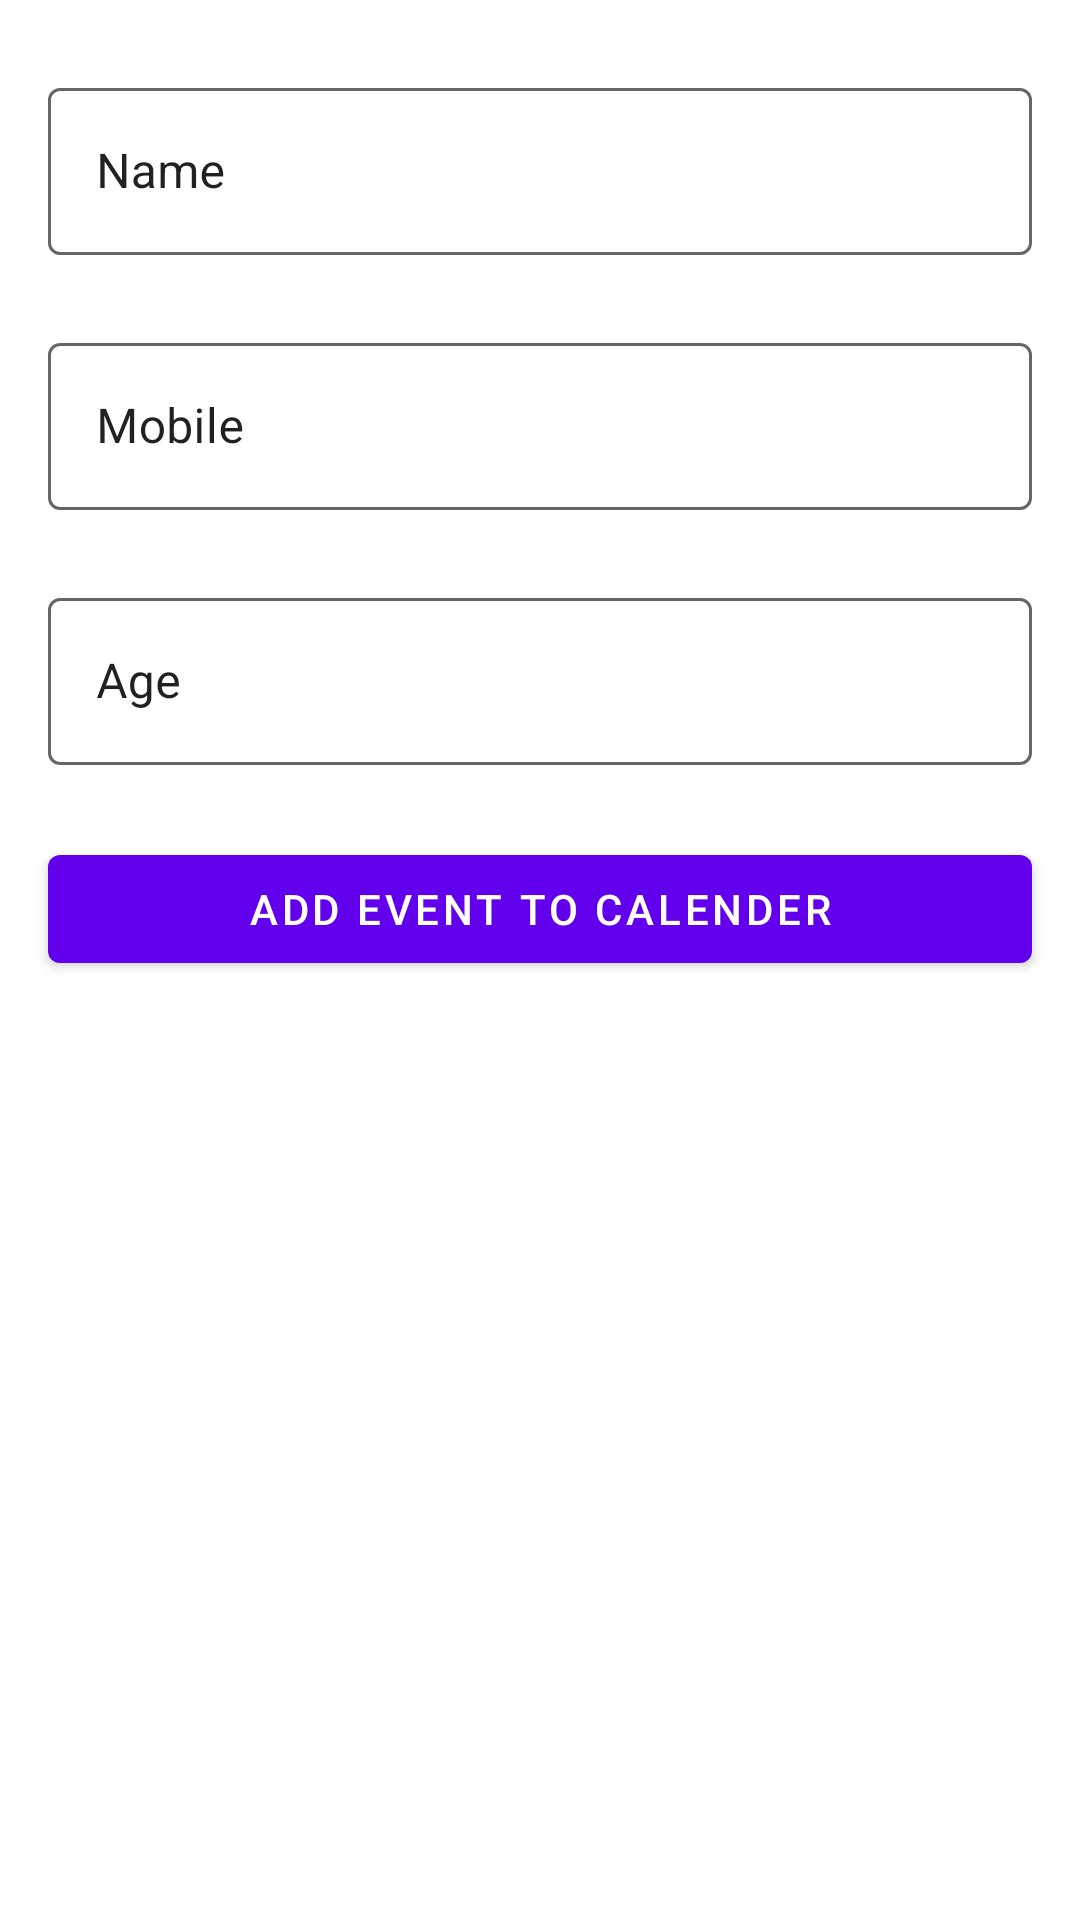

Write the Android layout XML for this screen, with the resource values it uses.
<!-- AndroidManifest.xml: application theme Theme.AndroidProject -->
<!-- res/layout/fragment_second.xml -->
<?xml version="1.0" encoding="utf-8"?>
<layout>
    <androidx.constraintlayout.widget.ConstraintLayout
        xmlns:android="http://schemas.android.com/apk/res/android"
        xmlns:app="http://schemas.android.com/apk/res-auto"
        xmlns:tools="http://schemas.android.com/tools"
        android:layout_width="match_parent"
        android:layout_height="match_parent"
        tools:context=".MainActivity">

        <com.google.android.material.textfield.TextInputLayout
            android:id="@+id/tl_title"
            style="@style/Widget.MaterialComponents.TextInputLayout.OutlinedBox"
            android:layout_width="match_parent"
            android:layout_height="wrap_content"
            android:layout_marginStart="16dp"
            android:layout_marginTop="24dp"
            android:layout_marginEnd="16dp"
            android:hint="Name"
            android:textColorHint="?android:attr/textColorPrimary"
            app:boxStrokeColor="?attr/colorControlNormal"
            app:boxStrokeWidthFocused="2dp"
            app:endIconMode="clear_text"
            app:endIconTint="?attr/colorControlNormal"
            app:hintTextColor="?android:attr/textColorPrimary"
            app:layout_constraintEnd_toEndOf="parent"
            app:layout_constraintStart_toStartOf="parent"
            app:layout_constraintTop_toTopOf="parent"
            app:startIconTint="?attr/colorControlNormal">

            <com.google.android.material.textfield.TextInputEditText
                android:id="@+id/et_title"
                android:layout_width="match_parent"
                android:layout_height="wrap_content"
                android:inputType="text"
                android:textColor="?android:attr/textColorPrimary" />
        </com.google.android.material.textfield.TextInputLayout>

        <com.google.android.material.textfield.TextInputLayout
            android:id="@+id/tl_loc"
            style="@style/Widget.MaterialComponents.TextInputLayout.OutlinedBox"
            android:layout_width="match_parent"
            android:layout_height="wrap_content"
            android:layout_marginStart="16dp"
            android:layout_marginTop="24dp"
            android:layout_marginEnd="16dp"
            android:hint="Mobile"
            android:textColorHint="?android:attr/textColorPrimary"
            app:boxStrokeColor="?attr/colorControlNormal"
            app:boxStrokeWidthFocused="2dp"
            app:endIconMode="clear_text"
            app:endIconTint="?attr/colorControlNormal"
            app:hintTextColor="?android:attr/textColorPrimary"
            app:layout_constraintEnd_toEndOf="parent"
            app:layout_constraintStart_toStartOf="parent"
            app:layout_constraintTop_toBottomOf="@id/tl_title"
            app:startIconTint="?attr/colorControlNormal">

            <com.google.android.material.textfield.TextInputEditText
                android:id="@+id/et_loc"
                android:layout_width="match_parent"
                android:layout_height="wrap_content"
                android:inputType="text"
                android:textColor="?android:attr/textColorPrimary" />
        </com.google.android.material.textfield.TextInputLayout>

        <com.google.android.material.textfield.TextInputLayout
            android:id="@+id/tl_desc"
            style="@style/Widget.MaterialComponents.TextInputLayout.OutlinedBox"
            android:layout_width="match_parent"
            android:layout_height="wrap_content"
            android:layout_marginStart="16dp"
            android:layout_marginTop="24dp"
            android:layout_marginEnd="16dp"
            android:hint="Age"
            android:textColorHint="?android:attr/textColorPrimary"
            app:boxStrokeColor="?attr/colorControlNormal"
            app:boxStrokeWidthFocused="2dp"
            app:endIconMode="clear_text"
            app:endIconTint="?attr/colorControlNormal"
            app:hintTextColor="?android:attr/textColorPrimary"
            app:layout_constraintEnd_toEndOf="parent"
            app:layout_constraintStart_toStartOf="parent"
            app:layout_constraintTop_toBottomOf="@id/tl_loc"
            app:startIconTint="?attr/colorControlNormal">

            <com.google.android.material.textfield.TextInputEditText
                android:id="@+id/et_desc"
                android:layout_width="match_parent"
                android:layout_height="wrap_content"
                android:inputType="text"
                android:maxLines="6"
                android:textColor="?android:attr/textColorPrimary" />
        </com.google.android.material.textfield.TextInputLayout>

        <com.google.android.material.button.MaterialButton
            android:id="@+id/btn_add_event"
            android:text="Add event to calender"
            android:layout_width="match_parent"
            android:layout_height="wrap_content"
            android:layout_marginStart="16dp"
            android:layout_marginTop="24dp"
            android:layout_marginEnd="16dp"
            app:layout_constraintTop_toBottomOf="@id/tl_desc"
            app:layout_constraintStart_toStartOf="parent"
            app:layout_constraintEnd_toEndOf="parent"/>


    </androidx.constraintlayout.widget.ConstraintLayout>
</layout>
<!-- resources referenced by this layout -->
<resources>
  <style name="Theme.AndroidProject" parent="Theme.MaterialComponents.DayNight.DarkActionBar">
          
          <item name="colorPrimary">@color/purple_500</item>
          <item name="colorPrimaryVariant">@color/purple_700</item>
          <item name="colorOnPrimary">@color/white</item>
          
          <item name="colorSecondary">@color/teal_200</item>
          <item name="colorSecondaryVariant">@color/teal_700</item>
          <item name="colorOnSecondary">@color/black</item>
          
          <item name="android:statusBarColor">?attr/colorPrimaryVariant</item>
          
      </style>
  <!-- not gathered from this repository: default colours our renderer supplied (Android Studio template values) -->
  <color name="purple_500">#FF6200EE</color>
  <color name="purple_700">#FF3700B3</color>
  <color name="teal_200">#FF03DAC5</color>
  <color name="teal_700">#FF018786</color>
  <color name="black">#FF000000</color>
  <color name="white">#FFFFFFFF</color>
</resources>
